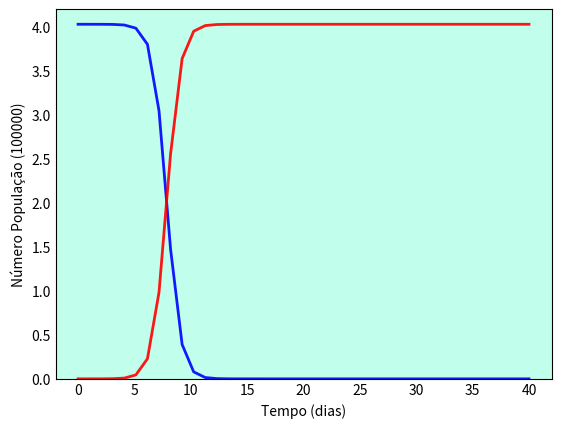

The script that saved this image: (Note: this script raises an exception after producing the figure.)
# SI sem dinâmica vital

import numpy as np
from scipy.integrate import odeint
import matplotlib.pyplot as plt

# N = população total
N = 402912

# Número Inicial de Indivíduos Infectados
I0 = 1

# S0 = Suscetíveis à infecção inicialmente
S0 = N - I0

# Taxa de contato/infecção (beta)
beta = 1.64

# Tempos em dias
tempo = np.linspace(0, 40, 40)

# Equações diferenciais (ODE) do modelo SI 
def equacoesSIs(y, tempo, N, beta):
    S, I = y
    dSdt = -beta * S * I / N
    dIdt = beta * I * (1 - I/N)
    return dSdt, dIdt

# Vetor de condições iniciais
y0 = S0, I0

# Integração das equações SIR no tempo
i = odeint(equacoesSIs, y0, tempo, args=(N, beta))
S, I = i.T

# Visualização dos dados em três curvas variavel x tempofig
fig = plt.figure(facecolor='w')
ax = fig.add_subplot(111, facecolor='#C1FFEC', axisbelow=True) # Tamanho e Cor de fundo
ax.plot(tempo, S/100000, 'b', alpha=0.9, lw=2, label='Suscetíveis')
ax.plot(tempo, I/100000, 'r', alpha=0.9, lw=2, label='Infectados')
ax.set_xlabel('Tempo (dias)')
ax.set_ylabel('Número População (100000)')
ax.set_ylim(0,4.2)
ax.yaxis.set_tick_params(length=0)
ax.xaxis.set_tick_params(length=0)
ax.grid(b=True, which='major', c='w', lw=2, ls='-')
legend = ax.legend()
legend.get_frame().set_alpha(0.5)
for spine in ('top', 'right', 'bottom', 'left'):
    ax.spines[spine].set_visible(False)
plt.show()
